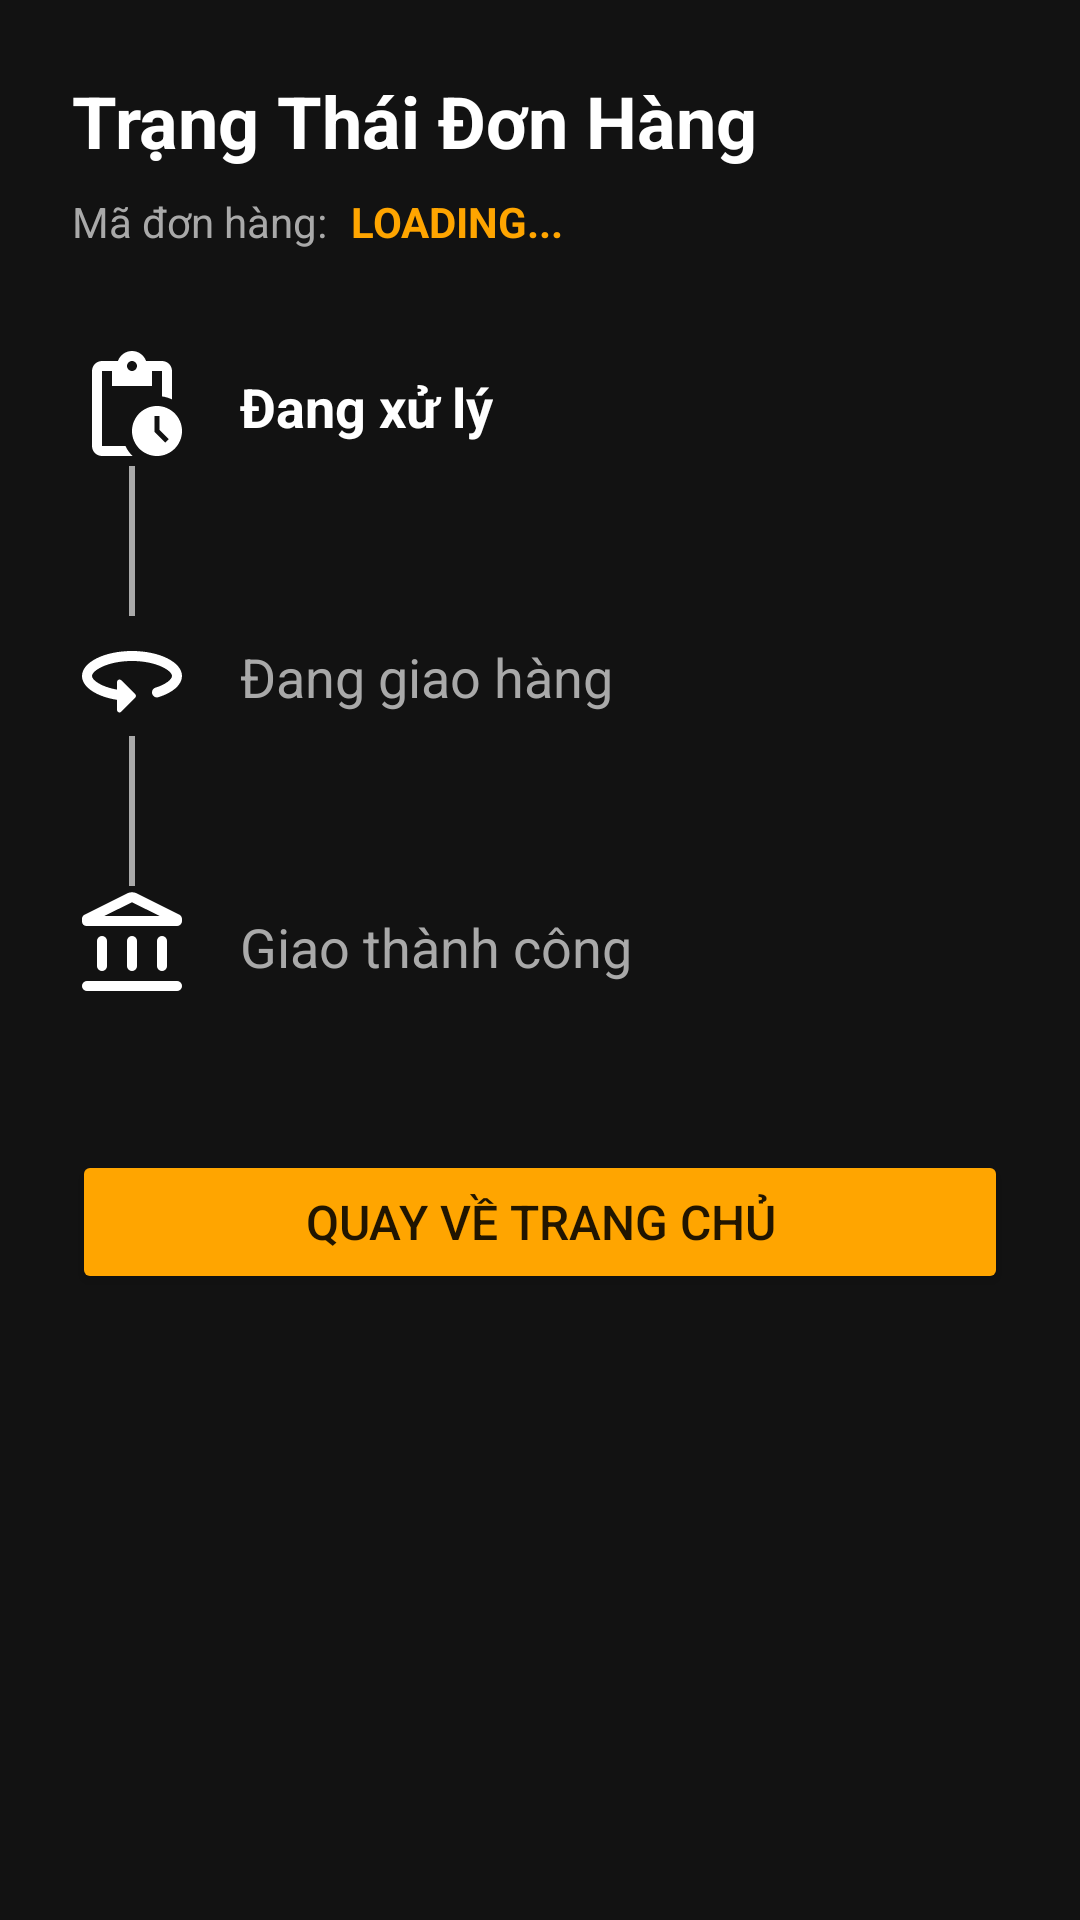

Layout XML and referenced resources for this Android screen:
<!-- AndroidManifest.xml: application theme Theme.FinalProjectMẫu -->
<!-- res/layout/activity_order_tracking.xml -->
<?xml version="1.0" encoding="utf-8"?>
<ScrollView xmlns:android="http://schemas.android.com/apk/res/android"
    xmlns:app="http://schemas.android.com/apk/res-auto"
    xmlns:tools="http://schemas.android.com/tools"
    android:layout_width="match_parent"
    android:layout_height="match_parent"
    android:background="@color/theme_dark_background"
    tools:context=".activities.OrderTrackingActivity">

    <androidx.constraintlayout.widget.ConstraintLayout
        android:layout_width="match_parent"
        android:layout_height="wrap_content"
        android:padding="24dp">

        <TextView
            android:id="@+id/textViewTitle"
            android:layout_width="wrap_content"
            android:layout_height="wrap_content"
            android:text="Trạng Thái Đơn Hàng"
            android:textColor="@color/theme_text_primary"
            android:textSize="24sp"
            android:textStyle="bold"
            app:layout_constraintStart_toStartOf="parent"
            app:layout_constraintTop_toTopOf="parent" />

        <TextView
            android:id="@+id/textViewOrderIdLabel"
            android:layout_width="wrap_content"
            android:layout_height="wrap_content"
            android:layout_marginTop="8dp"
            android:text="Mã đơn hàng:"
            android:textColor="@color/theme_text_secondary"
            app:layout_constraintStart_toStartOf="parent"
            app:layout_constraintTop_toBottomOf="@id/textViewTitle" />

        <TextView
            android:id="@+id/textViewOrderId"
            android:layout_width="wrap_content"
            android:layout_height="wrap_content"
            android:layout_marginStart="8dp"
            android:text="LOADING..."
            android:textColor="@color/theme_accent_orange"
            android:textStyle="bold"
            app:layout_constraintBaseline_toBaselineOf="@id/textViewOrderIdLabel"
            app:layout_constraintStart_toEndOf="@id/textViewOrderIdLabel" />

        
        <ImageView
            android:id="@+id/iconProcessing"
            android:layout_width="40dp"
            android:layout_height="40dp"
            android:layout_marginTop="32dp"
            android:src="@drawable/ic_status_processing"
            app:layout_constraintStart_toStartOf="parent"
            app:layout_constraintTop_toBottomOf="@id/textViewOrderIdLabel" />

        <TextView
            android:id="@+id/textProcessing"
            android:layout_width="wrap_content"
            android:layout_height="wrap_content"
            android:layout_marginStart="16dp"
            android:text="Đang xử lý"
            android:textColor="@color/theme_text_primary"
            android:textSize="18sp"
            android:textStyle="bold"
            app:layout_constraintBottom_toBottomOf="@id/iconProcessing"
            app:layout_constraintStart_toEndOf="@id/iconProcessing"
            app:layout_constraintTop_toTopOf="@id/iconProcessing" />

        <View
            android:id="@+id/line1"
            android:layout_width="2dp"
            android:layout_height="50dp"
            android:background="@color/theme_text_secondary"
            app:layout_constraintEnd_toEndOf="@id/iconProcessing"
            app:layout_constraintStart_toStartOf="@id/iconProcessing"
            app:layout_constraintTop_toBottomOf="@id/iconProcessing" />

        
        <ImageView
            android:id="@+id/iconShipping"
            android:layout_width="40dp"
            android:layout_height="40dp"
            android:src="@drawable/ic_status_shipping"
            app:layout_constraintStart_toStartOf="parent"
            app:layout_constraintTop_toBottomOf="@id/line1" />

        <TextView
            android:id="@+id/textShipping"
            android:layout_width="wrap_content"
            android:layout_height="wrap_content"
            android:layout_marginStart="16dp"
            android:text="Đang giao hàng"
            android:textColor="@color/theme_text_secondary"
            android:textSize="18sp"
            android:textStyle="normal"
            app:layout_constraintBottom_toBottomOf="@id/iconShipping"
            app:layout_constraintStart_toEndOf="@id/iconShipping"
            app:layout_constraintTop_toTopOf="@id/iconShipping" />

        <View
            android:id="@+id/line2"
            android:layout_width="2dp"
            android:layout_height="50dp"
            android:background="@color/theme_text_secondary"
            app:layout_constraintEnd_toEndOf="@id/iconShipping"
            app:layout_constraintStart_toStartOf="@id/iconShipping"
            app:layout_constraintTop_toBottomOf="@id/iconShipping" />

        
        <ImageView
            android:id="@+id/iconDelivered"
            android:layout_width="40dp"
            android:layout_height="40dp"
            android:src="@drawable/ic_status_delivered"
            app:layout_constraintStart_toStartOf="parent"
            app:layout_constraintTop_toBottomOf="@id/line2" />

        <TextView
            android:id="@+id/textDelivered"
            android:layout_width="wrap_content"
            android:layout_height="wrap_content"
            android:layout_marginStart="16dp"
            android:text="Giao thành công"
            android:textColor="@color/theme_text_secondary"
            android:textSize="18sp"
            android:textStyle="normal"
            app:layout_constraintBottom_toBottomOf="@id/iconDelivered"
            app:layout_constraintStart_toEndOf="@id/iconDelivered"
            app:layout_constraintTop_toTopOf="@id/iconDelivered" />


        <Button
            android:id="@+id/buttonBackToHome"
            android:layout_width="0dp"
            android:layout_height="wrap_content"
            android:layout_marginTop="48dp"
            android:backgroundTint="@color/theme_accent_orange"
            android:padding="12dp"
            android:text="Quay về trang chủ"
            android:textSize="16sp"
            app:layout_constraintBottom_toBottomOf="parent"
            app:layout_constraintEnd_toEndOf="parent"
            app:layout_constraintStart_toStartOf="parent"
            app:layout_constraintTop_toBottomOf="@id/iconDelivered" />

    </androidx.constraintlayout.widget.ConstraintLayout>
</ScrollView>
<!-- resources referenced by this layout -->
<resources>
  <color name="theme_accent_orange">#FFA500</color>
  <color name="theme_dark_background">#121212</color>
  <color name="theme_text_primary">#FFFFFF</color>
  <color name="theme_text_secondary">#A9A9A9</color>
  <!-- drawable ic_status_processing (drawable) -->
  <vector xmlns:android="http://schemas.android.com/apk/res/android"
      android:height="24dp"
      android:tint="#FFFFFF"
      android:viewportHeight="24"
      android:viewportWidth="24"
      android:width="24dp">
  
      <path
          android:fillColor="@android:color/white"
          android:pathData="M17,12c-2.76,0 -5,2.24 -5,5s2.24,5 5,5c2.76,0 5,-2.24 5,-5S19.76,12 17,12zM18.65,19.35l-2.15,-2.15V14h1v2.79l1.85,1.85L18.65,19.35zM18,3h-3.18C14.4,1.84 13.3,1 12,1S9.6,1.84 9.18,3H6C4.9,3 4,3.9 4,5v15c0,1.1 0.9,2 2,2h6.11c-0.59,-0.57 -1.07,-1.25 -1.42,-2H6V5h2v3h8V5h2v5.08c0.71,0.1 1.38,0.31 2,0.6V5C20,3.9 19.1,3 18,3zM12,5c-0.55,0 -1,-0.45 -1,-1c0,-0.55 0.45,-1 1,-1c0.55,0 1,0.45 1,1C13,4.55 12.55,5 12,5z" />
  
  </vector>
  <!-- drawable ic_status_shipping (drawable) -->
  <vector xmlns:android="http://schemas.android.com/apk/res/android"
      android:autoMirrored="true"
      android:height="24dp"
      android:tint="#FFFFFF"
      android:viewportHeight="24"
      android:viewportWidth="24"
      android:width="24dp">
  
      <path
          android:fillColor="@android:color/white"
          android:pathData="M12,7C6.48,7 2,9.24 2,12c0,2.24 2.94,4.13 7,4.77v2.02c0,0.45 0.54,0.67 0.85,0.35l2.79,-2.79c0.2,-0.2 0.2,-0.51 0,-0.71l-2.79,-2.79c-0.31,-0.31 -0.85,-0.09 -0.85,0.36v1.52c-3.15,-0.56 -5,-1.9 -5,-2.73 0,-1.06 3.04,-3 8,-3s8,1.94 8,3c0,0.66 -1.2,1.68 -3.32,2.34 -0.41,0.13 -0.68,0.51 -0.68,0.94 0,0.67 0.65,1.16 1.28,0.96C20.11,15.36 22,13.79 22,12c0,-2.76 -4.48,-5 -10,-5z"/>
  
  </vector>
  <style name="Theme.FinalProjectMẫu" parent="Base.Theme.FinalProjectMẫu" />
  <style name="Base.Theme.FinalProjectMẫu" parent="Theme.MaterialComponents.DayNight.NoActionBar">
          <item name="colorPrimary">@color/theme_dark_background</item>
          <item name="colorPrimaryVariant">@color/theme_dark_background</item>
          <item name="colorOnPrimary">@color/theme_text_primary</item>
  
          <item name="colorSecondary">@color/theme_accent_orange</item>
          <item name="colorSecondaryVariant">@color/theme_accent_orange</item>
          <item name="colorOnSecondary">@color/white</item>
  
          <item name="android:statusBarColor">@color/theme_dark_background</item>
  
          
          <item name="searchViewStyle">@style/App.SearchView</item>
      </style>
  <color name="white">#FFFFFFFF</color>
  <style name="App.SearchView" parent="Widget.AppCompat.SearchView">
          
          <item name="android:textColorPrimary">@color/theme_text_primary</item>
          
          <item name="android:textColorHint">@color/theme_text_secondary</item>
          
          <item name="android:tint">@color/theme_text_secondary</item>
      </style>
</resources>
